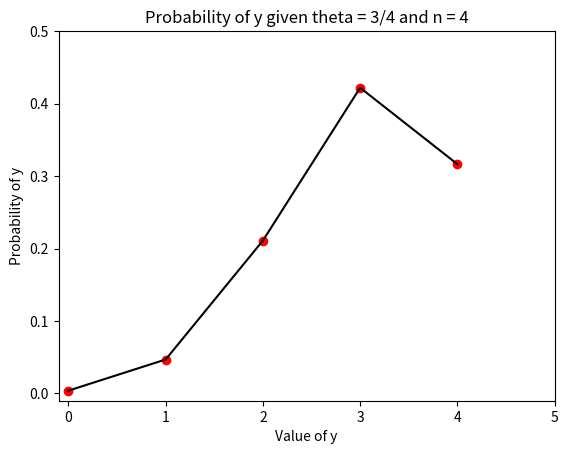
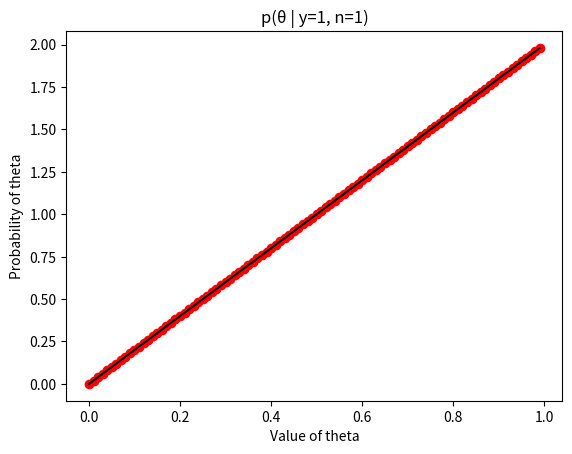
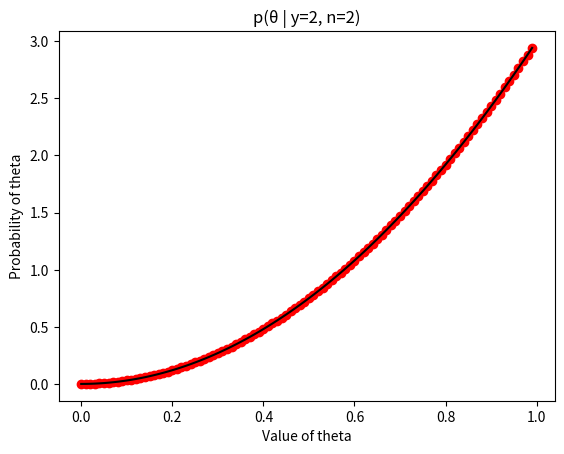
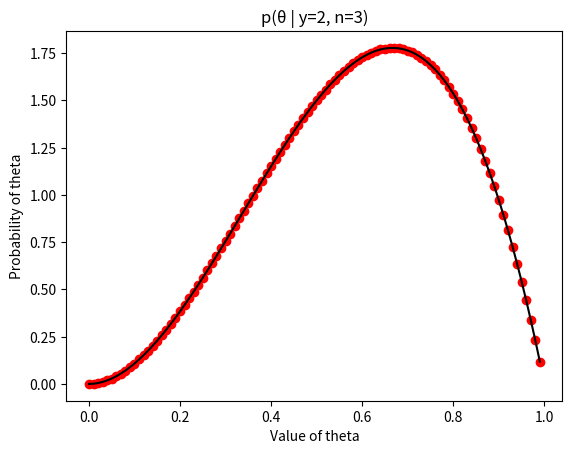
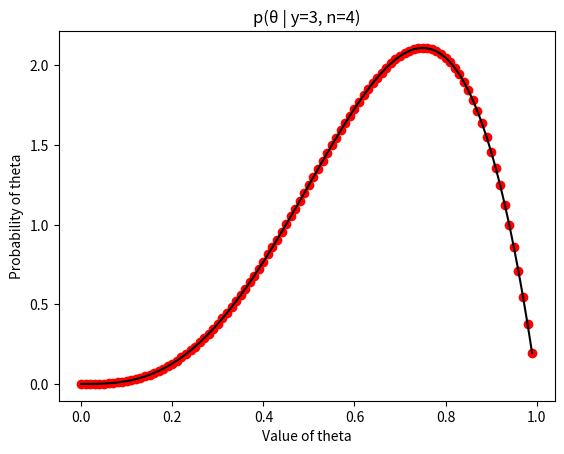

Recreate these plots in Python, in order.
import matplotlib.pyplot as plt
import numpy as np
#below is copied from internet to compute nCr
import math
def nCr(n,r):
    f = math.factorial
    return f(n) // f(r) // f(n-r)

def question1b():
    probList = []
    for y in range(5):
        probList.append(probabilityY(y, .75, 4))

    plt.figure(0)
    plt.plot(probList, 'ro')
    plt.plot(probList, 'k')
    plt.axis([-.1, 5, -.01, .5])
    plt.ylabel('Probability of y')
    plt.xlabel('Value of y')
    plt.title('Probability of y given theta = 3/4 and n = 4')

    return probList

def probabilityY(y, theta, n):
    probability = pow(theta, y) * pow(1 - theta, n - y) * nCr(n,y)
    return probability

def question1c(iteration, flips):
    probList = []
    #set of points from 0 to 1 with step intervals of .01
    theta = np.arange(0, 1, .01)
    #manually changed the below values for the four graphs
    y = flips[0]
    n = flips[1]
    for t in theta:
        probList.append(postProbTheta(t, y, n))

    plt.figure(iteration + 1)
    plt.plot(theta, probList, 'ro')
    plt.plot(theta, probList, 'k')
    
    #plt.axis([-.1, 1.1, -.01, 2])
    plt.ylabel('Probability of theta')
    plt.xlabel('Value of theta')
    plt.title('p(θ | y={}, n={})'.format(y,n))
    

def question1():
    # display it here better
    question1b()


    #close the window to display part c

    flips = [(1,1),(2,2),(2,3),(3,4)]
    for x in range(4):
        question1c(x, flips[x])


    
    plt.show()

def postProbTheta(theta, y, n):
    probability = pow(theta, y) * pow(1 - theta, n - y) * nCr(n,y) * (n + 1)
    return probability

if __name__ == "__main__":
    question1()